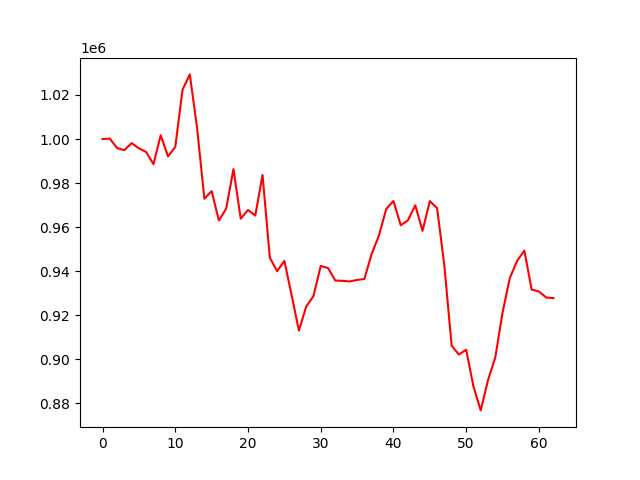

The table this chart was drawn from, first rows:
account_value, date, daily_return
1000000, 2022-04-04, 
1000167, 2022-04-05, 0.0001667
995890, 2022-04-06, -0.004276
994951, 2022-04-07, -0.0009426
998147, 2022-04-08, 0.003212
995765, 2022-04-11, -0.002386
994105, 2022-04-12, -0.001667
988592, 2022-04-13, -0.005546
1001712, 2022-04-14, 0.01327
992118, 2022-04-18, -0.009578
996369, 2022-04-19, 0.004285
1022418, 2022-04-20, 0.02614
1029319, 2022-04-21, 0.006749
1004990, 2022-04-22, -0.02364
972877, 2022-04-25, -0.03195
976340, 2022-04-26, 0.003559
963029, 2022-04-27, -0.01363
968405, 2022-04-28, 0.005582
986339, 2022-04-29, 0.01852
963845, 2022-05-02, -0.02281
967780, 2022-05-03, 0.004083
965253, 2022-05-04, -0.002611
983681, 2022-05-05, 0.01909
946133, 2022-05-06, -0.03817
939988, 2022-05-09, -0.006495
944688, 2022-05-10, 0.005
929087, 2022-05-11, -0.01651
913024, 2022-05-12, -0.01729
923942, 2022-05-13, 0.01196
928693, 2022-05-16, 0.005143
942387, 2022-05-17, 0.01475
941445, 2022-05-18, -0.001
935773, 2022-05-19, -0.006024
935636, 2022-05-20, -0.0001459
935369, 2022-05-23, -0.0002862
936034, 2022-05-24, 0.0007114
936476, 2022-05-25, 0.0004724
947827, 2022-05-26, 0.01212
956101, 2022-05-27, 0.008729
968209, 2022-05-31, 0.01266
971874, 2022-06-01, 0.003786
960862, 2022-06-02, -0.01133
963138, 2022-06-03, 0.002369
969902, 2022-06-06, 0.007023
958339, 2022-06-07, -0.01192
971810, 2022-06-08, 0.01406
968640, 2022-06-09, -0.003262
942555, 2022-06-10, -0.02693
906228, 2022-06-13, -0.03854
902171, 2022-06-14, -0.004477
904361, 2022-06-15, 0.002427
887664, 2022-06-16, -0.01846
876834, 2022-06-17, -0.0122
890556, 2022-06-21, 0.01565
900817, 2022-06-22, 0.01152
921247, 2022-06-23, 0.02268
936923, 2022-06-24, 0.01702
944653, 2022-06-27, 0.00825
949369, 2022-06-28, 0.004992
931685, 2022-06-29, -0.01863
... 3 more rows
